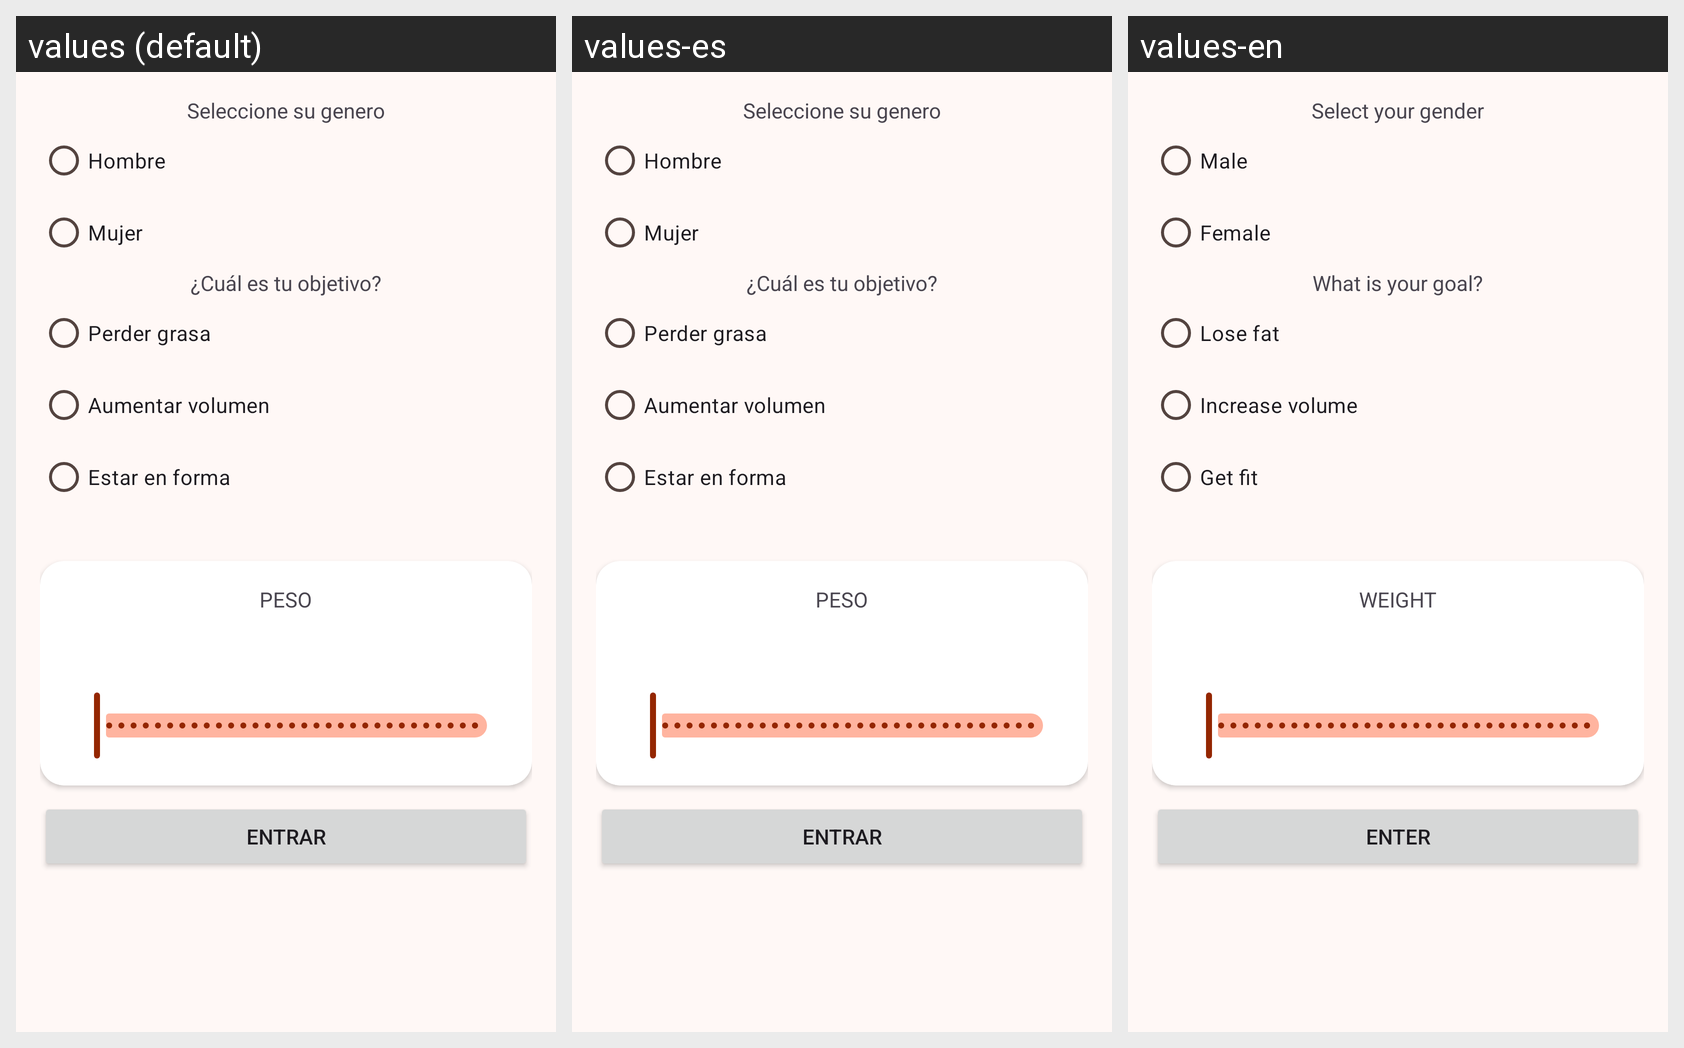

This grid shows one Android layout under several languages. Give, for every string resource on the screen, its name, the default text and each shown locale's text.
Android screen res/layout/activity_preguntas_registro.xml rendered under 3 locales, left to right: values (default), values-es, values-en. Device: Nexus 5 (rendered at 1080×1920; each locale shown at half size, 540×960, under a caption strip naming it); theme AppTheme.
Strings drawn on this screen, with the default value and each locale's value (text and hints the layout hard-codes, and strings that could not be matched under every locale, appear in the picture but are not listed):

seleccioneGenero
  values: Seleccione su genero
  values-es: Seleccione su genero
  values-en: Select your gender

hombre
  values: Hombre
  values-es: Hombre
  values-en: Male

mujer
  values: Mujer
  values-es: Mujer
  values-en: Female

cualEsTuObjetivo
  values: ¿Cuál es tu objetivo?
  values-es: ¿Cuál es tu objetivo?
  values-en: What is your goal?

perderGrasa
  values: Perder grasa
  values-es: Perder grasa
  values-en: Lose fat

aumentarVolumen
  values: Aumentar volumen
  values-es: Aumentar volumen
  values-en: Increase volume

estarEnForma
  values: Estar en forma
  values-es: Estar en forma
  values-en: Get fit

peso
  values: Peso
  values-es: Peso
  values-en: Weight

enter
  values: Entrar
  values-es: Entrar
  values-en: Enter
